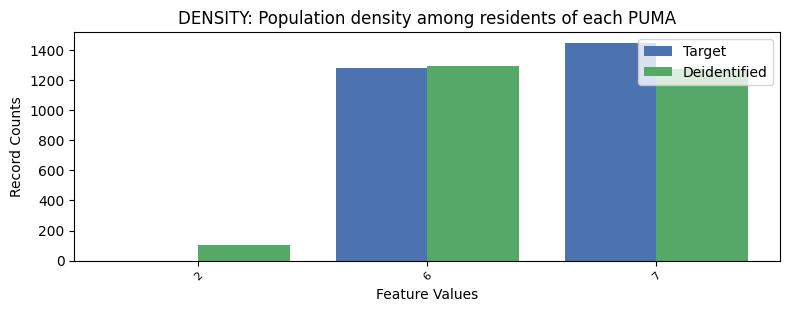

Source data for this figure (header and first rows):
, DENSITY, count_target, count_deidentified
0, 7, 1447, 1273
1, 6, 1277, 1296
2, 2, 0.0, 104
